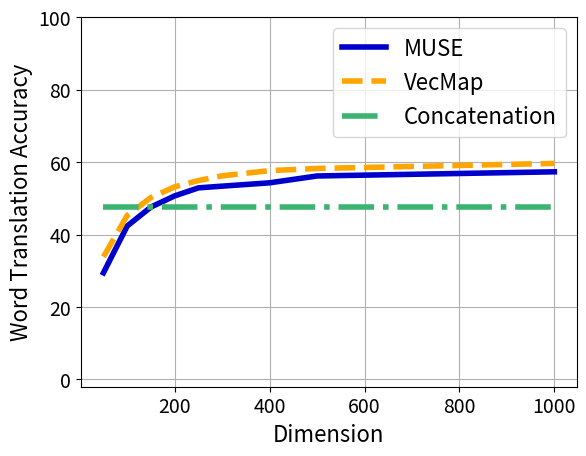
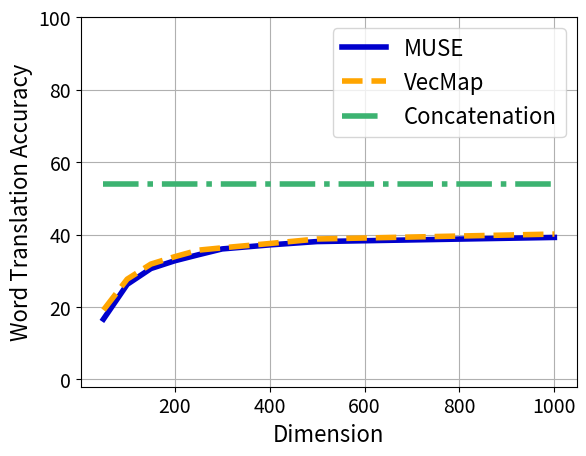
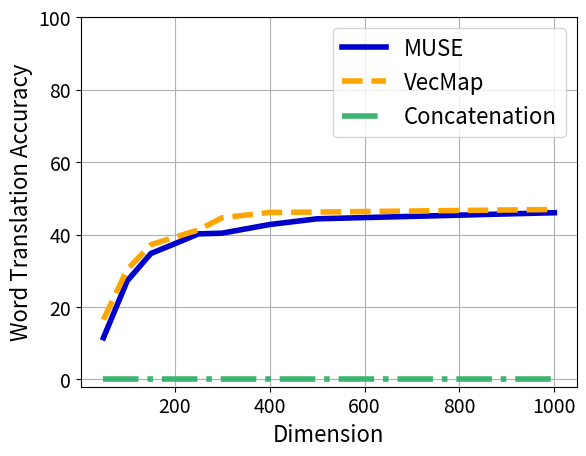
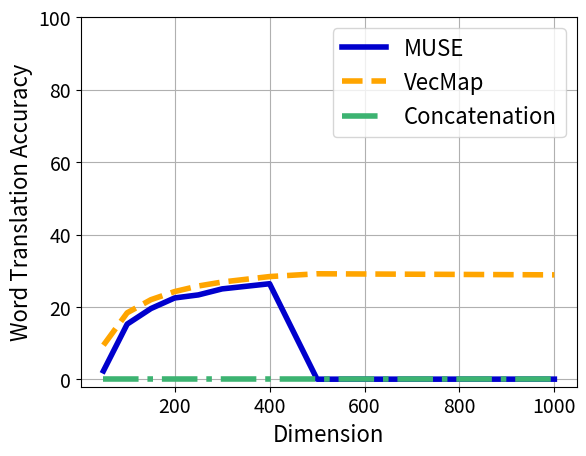

These charts were generated, in order, by the following Python code:
import argparse
import matplotlib.pyplot as plt

COLOR_LOOKUP = {'muse': 'mediumblue', 'vecmap': 'orange','concat': 'mediumseagreen'} # black dimgrey darkgrey
LABEL_LOOKUP = {'muse': 'MUSE', 'vecmap': 'VecMap', 'concat': 'Concatenation'}
LINESTYLE_LOOKUP = {'muse': '-', 'vecmap': '--', 'concat': '-.'}


def main():
    parser = argparse.ArgumentParser()
    parser.add_argument('--results', default={
        'fr':{
            'muse': {50: 29.44, 100: 42.35, 150: 47.59, 200: 50.66, 250: 52.88, 300: 53.35, 400: 54.27, 500: 56.16, 1000: 57.31},
            'vecmap': {50: 33.85, 100: 45.27, 150: 50.22, 200: 53.15, 250: 54.91, 300: 56.20, 400: 57.63, 500: 58.23, 1000: 59.63},
            'concat': {50: 47.71, 100: 47.71, 150: 47.71, 200: 47.71, 250: 47.71, 300: 47.71, 400: 47.71, 500: 47.71, 1000: 47.71}
        },
        'de':{
            'muse': {50: 16.65, 100: 26.25, 150: 30.62, 200: 32.75, 250: 34.42, 300: 36.03, 400: 37.14, 500: 38.06, 1000: 39.20},
            'vecmap': {50: 19.16, 100: 27.68, 150: 31.85, 200: 33.88, 250: 35.69, 300: 36.33, 400: 37.52, 500: 38.77, 1000: 40.13},
            'concat': {50: 53.84, 100: 53.84, 150: 53.84, 200: 53.84, 250: 53.84, 300: 53.84, 400: 53.84, 500: 53.84, 1000: 53.84}
        },
        'ru':{
            'muse': {50: 11.51, 100: 27.20, 150: 34.77, 200: 37.44, 250: 40.18, 300: 40.38, 400: 42.76, 500: 44.34, 1000: 46.02},
            'vecmap': {50: 16.49, 100: 30.32, 150: 37.20, 200: 39.26, 250: 41.25, 300: 44.63, 400: 46.09, 500: 46.21, 1000: 46.91},
            'concat': {50: 0, 100: 0, 150: 0, 200: 0, 250: 0, 300: 0, 400: 0, 500: 0, 1000: 0}
        },
        'hi':{
            'muse': {50: 2.37, 100: 15.28, 150: 19.57, 200: 22.50, 250: 23.34, 300: 25.00, 400: 26.42, 500: 0.08, 1000: 0.09},
            'vecmap': {50: 9.45, 100: 18.40, 150: 22.02, 200: 24.26, 250: 25.80, 300: 26.89, 400: 28.40, 500: 29.17, 1000: 28.87},
            'concat': {50: 0, 100: 0, 150: 0, 200: 0, 250: 0, 300: 0, 400: 0, 500: 0, 1000: 0}
        }
    })

    args = parser.parse_args()


    for lang in ['fr', 'de', 'ru', 'hi']:
        for method in ['muse', 'vecmap', 'concat']:
            results = args.results[lang][method]
            plt.plot([dim for dim in results.keys()],
                     [acc for dim, acc in results.items()],
                     label=LABEL_LOOKUP[method], linestyle=LINESTYLE_LOOKUP[method], color=COLOR_LOOKUP[method],
                     linewidth=4)

        plt.grid()
        plt.setp(plt.gca().get_xticklabels(), fontsize=14)
        plt.setp(plt.gca().get_yticklabels(), fontsize=14)
        plt.gca().set_ylim(top=100, bottom=-2)
        plt.xlabel('Dimension', fontsize=16)
        plt.ylabel('Word Translation Accuracy', fontsize=16)
        plt.legend(fontsize=16)
        plt.savefig(f'{lang}-en_dimension.pdf')
        plt.clf()



if __name__ == '__main__':
    main()
